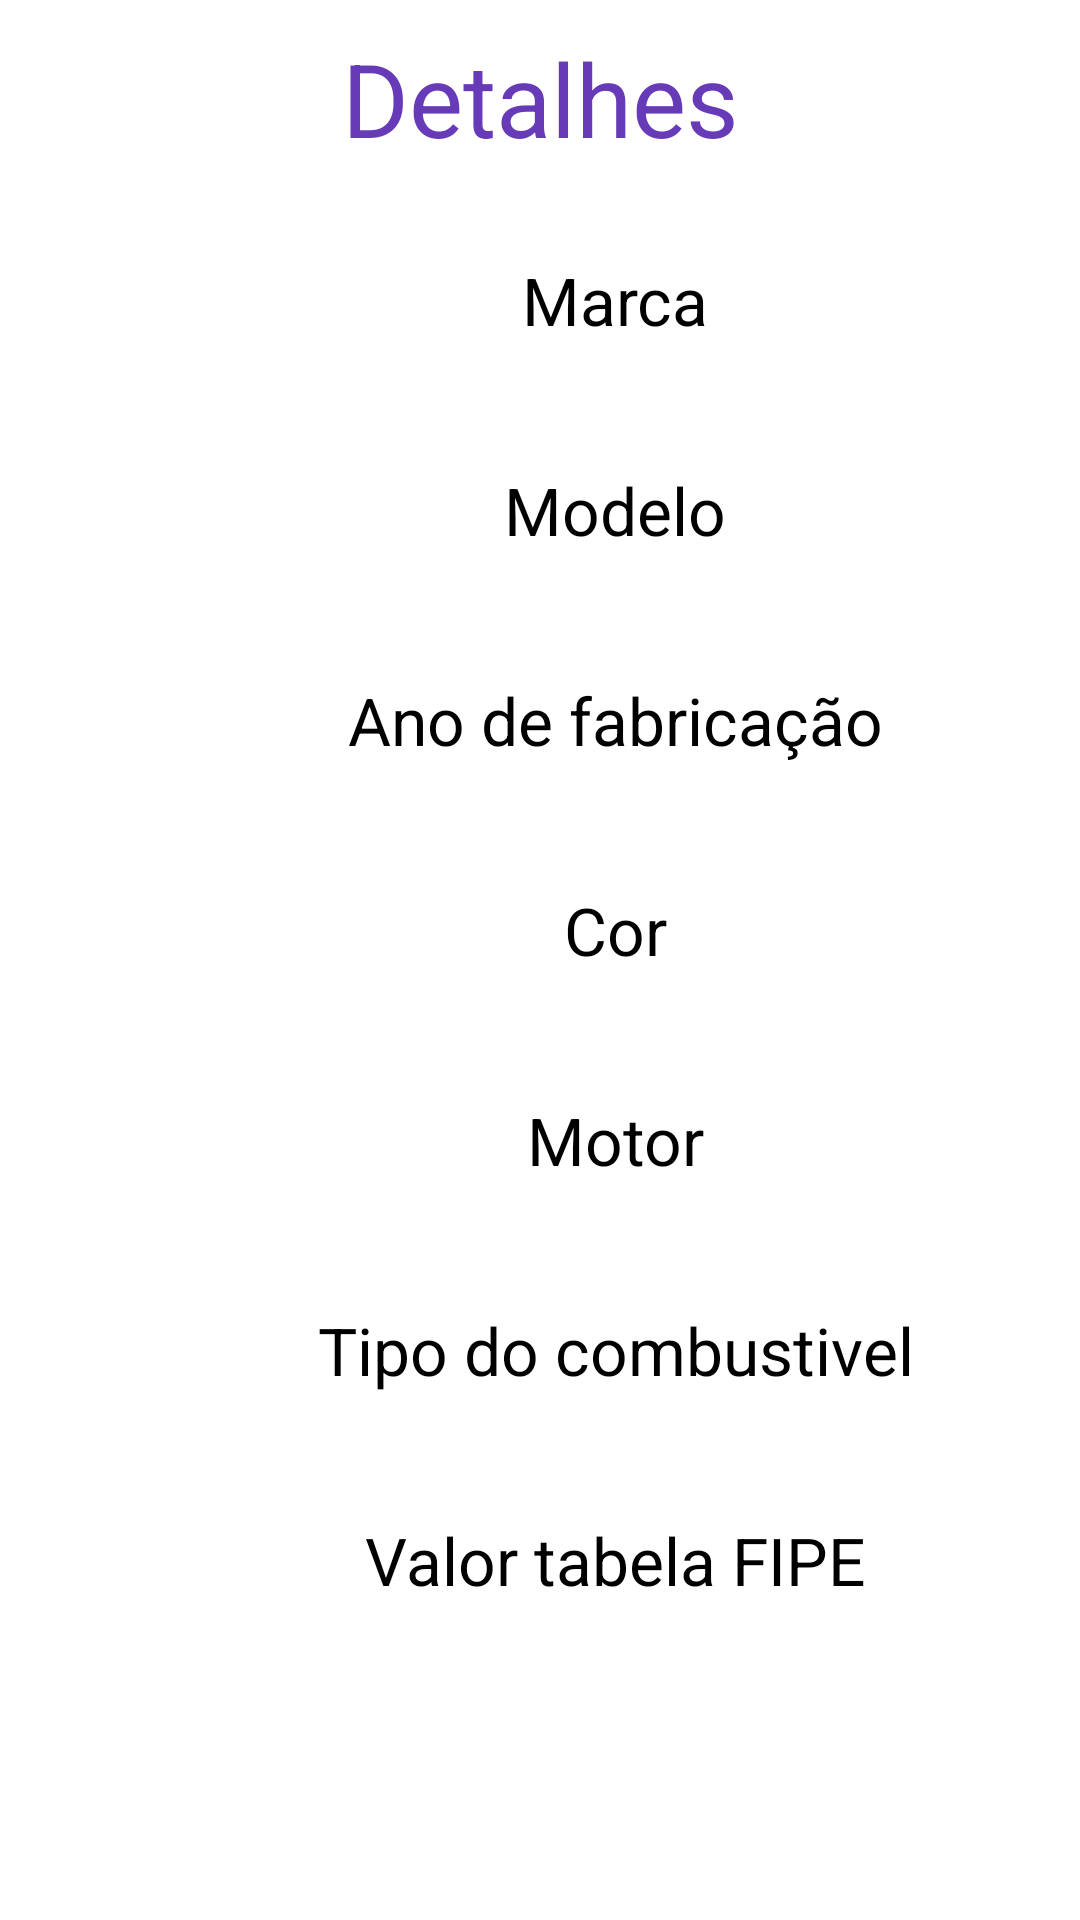

Here is an Android app screen rendered from its layout file. Give the layout XML and the strings, colors and styles it references.
<!-- AndroidManifest.xml: application theme Theme.TrabalhoCadastroDeCarro -->
<!-- res/layout/activity_detalhes.xml -->
<?xml version="1.0" encoding="utf-8"?>
<androidx.constraintlayout.widget.ConstraintLayout xmlns:android="http://schemas.android.com/apk/res/android"
    xmlns:app="http://schemas.android.com/apk/res-auto"
    xmlns:tools="http://schemas.android.com/tools"
    android:layout_width="match_parent"
    android:layout_height="match_parent"
    android:padding="10dp"
    tools:context=".DetalhesActivity">

    <TextView
        android:id="@+id/tvFIPE"
        android:layout_width="match_parent"
        android:layout_height="30dp"
        android:textAlignment="center"
        android:textAppearance="@style/TextAppearance.AppCompat.Large"
        android:textColor="#5A3A93"
        app:layout_constraintStart_toStartOf="@+id/tvNome15"
        app:layout_constraintTop_toBottomOf="@+id/tvNome15"
        tools:ignore="TextContrastCheck,TextContrastCheck,TextContrastCheck"
        tools:text="2019" />

    <TextView
        android:id="@+id/tvModelo"
        android:layout_width="match_parent"
        android:layout_height="30dp"
        android:textAlignment="center"
        android:textAppearance="@style/TextAppearance.AppCompat.Large"
        android:textColor="#5A3A93"
        app:layout_constraintStart_toStartOf="@+id/tvNome10"
        app:layout_constraintTop_toBottomOf="@+id/tvNome10"
        tools:ignore="TextContrastCheck,TextContrastCheck,TextContrastCheck"
        tools:text="teste" />

    <TextView
        android:id="@+id/tvAnoFab"
        android:layout_width="match_parent"
        android:layout_height="30dp"
        android:textAlignment="center"
        android:textAppearance="@style/TextAppearance.AppCompat.Large"
        android:textColor="#5A3A93"
        app:layout_constraintStart_toStartOf="@+id/tvNome11"
        app:layout_constraintTop_toBottomOf="@+id/tvNome11"
        tools:ignore="TextContrastCheck,TextContrastCheck,TextContrastCheck"
        tools:text="teste" />

    <TextView
        android:id="@+id/tvCor"
        android:layout_width="match_parent"
        android:layout_height="30dp"
        android:textAlignment="center"
        android:textAppearance="@style/TextAppearance.AppCompat.Large"
        android:textColor="#5A3A93"
        app:layout_constraintStart_toStartOf="@+id/tvNome12"
        app:layout_constraintTop_toBottomOf="@+id/tvNome12"
        tools:ignore="TextContrastCheck,TextContrastCheck,TextContrastCheck"
        tools:text="teste" />

    <TextView
        android:id="@+id/tvMotor"
        android:layout_width="match_parent"
        android:layout_height="30dp"
        android:textAlignment="center"
        android:textAppearance="@style/TextAppearance.AppCompat.Large"
        android:textColor="#5A3A93"
        app:layout_constraintStart_toStartOf="@+id/tvNome13"
        app:layout_constraintTop_toBottomOf="@+id/tvNome13"
        tools:ignore="TextContrastCheck,TextContrastCheck,TextContrastCheck"
        tools:text="2.0" />

    <TextView
        android:id="@+id/tvCombustivel"
        android:layout_width="match_parent"
        android:layout_height="30dp"
        android:textAlignment="center"
        android:textAppearance="@style/TextAppearance.AppCompat.Large"
        android:textColor="#5A3A93"
        app:layout_constraintStart_toStartOf="@+id/tvNome14"
        app:layout_constraintTop_toBottomOf="@+id/tvNome14"
        tools:ignore="TextContrastCheck,TextContrastCheck,TextContrastCheck"
        tools:text="teste" />

    <TextView
        android:id="@+id/tvMarca"
        android:layout_width="match_parent"
        android:layout_height="30dp"
        android:textAlignment="center"
        android:textAppearance="@style/TextAppearance.AppCompat.Large"
        android:textColor="#5A3A93"
        app:layout_constraintStart_toStartOf="@+id/tvNome8"
        app:layout_constraintTop_toBottomOf="@+id/tvNome8"
        tools:ignore="TextContrastCheck,TextContrastCheck,TextContrastCheck"
        tools:text="teste" />

    <TextView
        android:id="@+id/tvNome8"
        android:layout_width="390dp"
        android:layout_height="30dp"
        android:layout_marginTop="30dp"
        android:text="Marca"
        android:textAlignment="center"
        android:textAppearance="@style/TextAppearance.AppCompat.Large"
        android:textColor="#000000"
        app:layout_constraintStart_toStartOf="@+id/textView3"
        app:layout_constraintTop_toBottomOf="@+id/textView3"
        tools:ignore="TextContrastCheck,TextContrastCheck,TextContrastCheck" />

    <TextView
        android:id="@+id/tvNome10"
        android:layout_width="390dp"
        android:layout_height="30dp"
        android:layout_marginTop="10dp"
        android:text="Modelo"
        android:textAlignment="center"
        android:textAppearance="@style/TextAppearance.AppCompat.Large"
        android:textColor="#000000"
        app:layout_constraintStart_toStartOf="@+id/tvMarca"
        app:layout_constraintTop_toBottomOf="@+id/tvMarca"
        tools:ignore="TextContrastCheck,TextContrastCheck,TextContrastCheck" />

    <TextView
        android:id="@+id/tvNome11"
        android:layout_width="390dp"
        android:layout_height="30dp"
        android:layout_marginTop="10dp"
        android:text="Ano de fabricação"
        android:textAlignment="center"
        android:textAppearance="@style/TextAppearance.AppCompat.Large"
        android:textColor="#000000"
        app:layout_constraintStart_toStartOf="parent"
        app:layout_constraintTop_toBottomOf="@+id/tvModelo"
        tools:ignore="TextContrastCheck,TextContrastCheck,TextContrastCheck" />

    <TextView
        android:id="@+id/tvNome12"
        android:layout_width="390dp"
        android:layout_height="30dp"
        android:layout_marginTop="10dp"
        android:text="Cor"
        android:textAlignment="center"
        android:textAppearance="@style/TextAppearance.AppCompat.Large"
        android:textColor="#000000"
        app:layout_constraintStart_toStartOf="@+id/tvAnoFab"
        app:layout_constraintTop_toBottomOf="@+id/tvAnoFab"
        tools:ignore="TextContrastCheck,TextContrastCheck,TextContrastCheck" />

    <TextView
        android:id="@+id/tvNome13"
        android:layout_width="390dp"
        android:layout_height="30dp"
        android:layout_marginTop="10dp"
        android:text="Motor"
        android:textAlignment="center"
        android:textAppearance="@style/TextAppearance.AppCompat.Large"
        android:textColor="#000000"
        app:layout_constraintStart_toStartOf="@+id/tvCor"
        app:layout_constraintTop_toBottomOf="@+id/tvCor"
        tools:ignore="TextContrastCheck,TextContrastCheck,TextContrastCheck" />

    <TextView
        android:id="@+id/tvNome14"
        android:layout_width="390dp"
        android:layout_height="30dp"
        android:layout_marginTop="10dp"
        android:text="Tipo do combustivel"
        android:textAlignment="center"
        android:textAppearance="@style/TextAppearance.AppCompat.Large"
        android:textColor="#000000"
        app:layout_constraintStart_toStartOf="@+id/tvMotor"
        app:layout_constraintTop_toBottomOf="@+id/tvMotor"
        tools:ignore="TextContrastCheck,TextContrastCheck,TextContrastCheck" />

    <TextView
        android:id="@+id/tvNome15"
        android:layout_width="390dp"
        android:layout_height="30dp"
        android:layout_marginTop="10dp"
        android:text="Valor tabela FIPE"
        android:textAlignment="center"
        android:textAppearance="@style/TextAppearance.AppCompat.Large"
        android:textColor="#000000"
        app:layout_constraintStart_toStartOf="@+id/tvCombustivel"
        app:layout_constraintTop_toBottomOf="@+id/tvCombustivel"
        tools:ignore="TextContrastCheck,TextContrastCheck,TextContrastCheck" />

    <TextView
        android:id="@+id/textView3"
        android:layout_width="match_parent"
        android:layout_height="wrap_content"
        android:text="Detalhes"
        android:textAlignment="center"
        android:textAppearance="@style/TextAppearance.AppCompat.Display1"
        android:textColor="#673AB7"
        android:textSize="34sp"
        app:layout_constraintEnd_toEndOf="parent"
        app:layout_constraintStart_toStartOf="parent"
        app:layout_constraintTop_toTopOf="parent" />
</androidx.constraintlayout.widget.ConstraintLayout>
<!-- resources referenced by this layout -->
<resources>
  <style name="Theme.TrabalhoCadastroDeCarro" parent="Theme.MaterialComponents.DayNight.DarkActionBar">
          
          <item name="colorPrimary">@color/purple_500</item>
          <item name="colorPrimaryVariant">@color/purple_700</item>
          <item name="colorOnPrimary">@color/white</item>
          
          <item name="colorSecondary">@color/teal_200</item>
          <item name="colorSecondaryVariant">@color/teal_700</item>
          <item name="colorOnSecondary">@color/black</item>
          
          <item name="android:statusBarColor" tools:targetApi="l">?attr/colorPrimaryVariant</item>
          
      </style>
  <!-- not gathered from this repository: default colours our renderer supplied (Android Studio template values) -->
  <color name="purple_500">#FF6200EE</color>
  <color name="purple_700">#FF3700B3</color>
  <color name="teal_200">#FF03DAC5</color>
  <color name="teal_700">#FF018786</color>
  <color name="black">#FF000000</color>
  <color name="white">#FFFFFFFF</color>
</resources>
